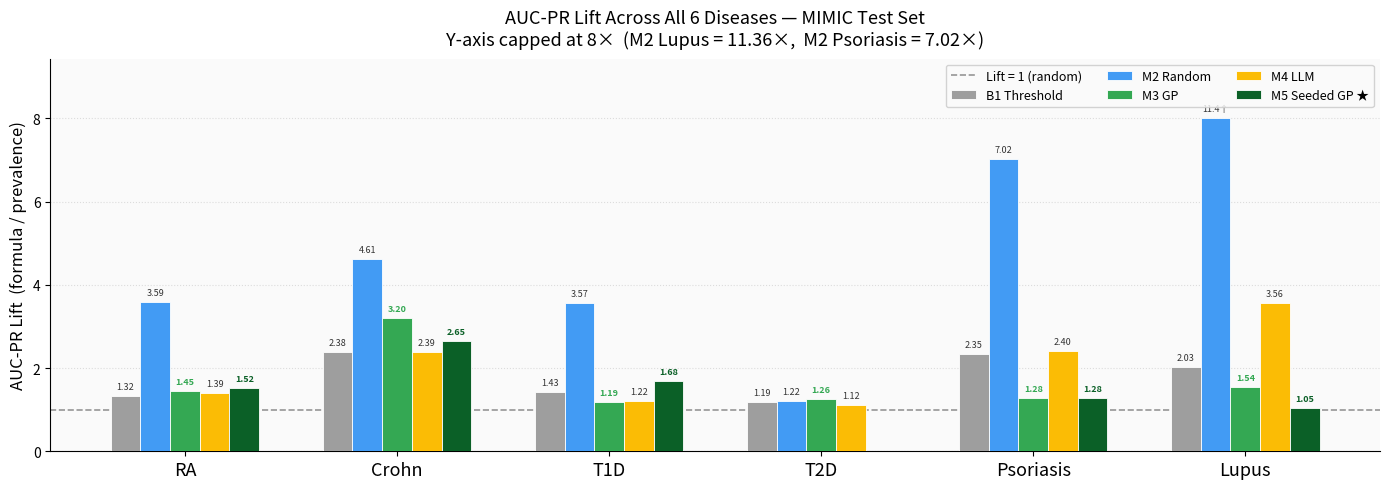
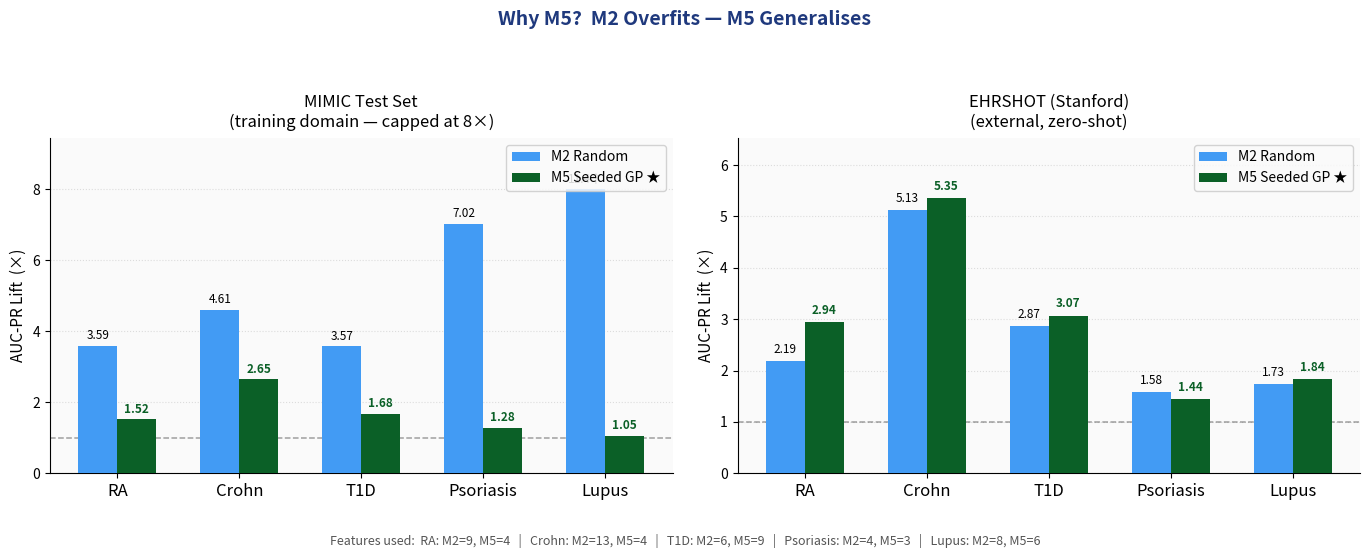
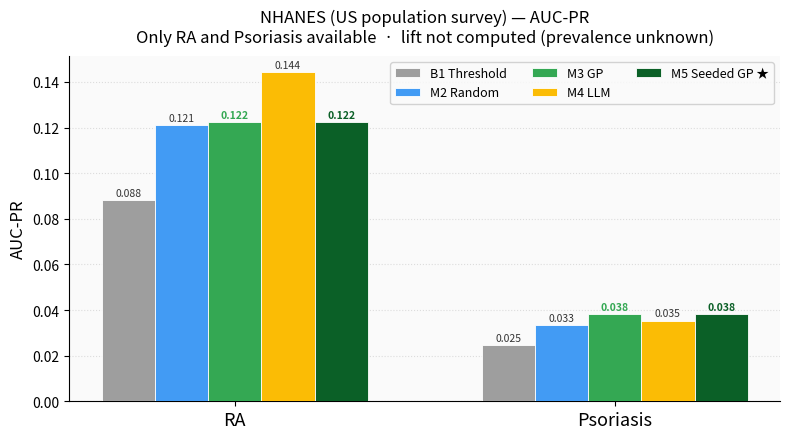

These figures' Python source, in order:
"""
Export all presentation figures as PNG files for review.

Produces docs/figures/:
  fig1_mimic_lift.png        – AUC-PR lift across 6 diseases, all 5 methods
  fig2_ehrshot_table.png     – EHRSHOT lift table (M1–M5)
  fig3_complexity.png        – M2 vs M5: MIMIC vs EHRSHOT (generalisation story)
  fig4_nhanes.png            – NHANES AUC-PR for RA + Psoriasis (M1–M5)

Run:  python src/export_figures.py
"""

from pathlib import Path

import matplotlib
matplotlib.use("Agg")
import matplotlib.pyplot as plt
import matplotlib.patches as mpatches
import numpy as np

OUT_DIR = Path("docs/figures")
OUT_DIR.mkdir(parents=True, exist_ok=True)

# ── Data ─────────────────────────────────────────────────────────────────────

# MIMIC: formula_auc_pr / disease_prevalence
MIMIC_LIFTS = {
    "RA":        {"M1": 1.32, "M2": 3.59, "M3": 1.45, "M4": 1.39, "M5": 1.52},
    "Crohn":     {"M1": 2.38, "M2": 4.61, "M3": 3.20, "M4": 2.39, "M5": 2.65},
    "T1D":       {"M1": 1.43, "M2": 3.57, "M3": 1.19, "M4": 1.22, "M5": 1.68},
    "T2D":       {"M1": 1.19, "M2": 1.22, "M3": 1.26, "M4": 1.12},
    "Psoriasis": {"M1": 2.35, "M2": 7.02, "M3": 1.28, "M4": 2.40, "M5": 1.28},
    "Lupus":     {"M1": 2.03, "M2": 11.36, "M3": 1.54, "M4": 3.56, "M5": 1.05},
}

# EHRSHOT: best_auc_pr / ehrshot_prevalence
EHRSHOT_LIFTS = {
    "RA":        {"M1": 2.04, "M2": 2.19, "M3": 2.56, "M4": 2.53, "M5": 2.94},
    "Crohn":     {"M1": 1.21, "M2": 5.13, "M3": 5.28, "M4": 3.29, "M5": 5.35},
    "T1D":       {"M1": 1.41, "M2": 2.87, "M3": 3.02, "M4": 2.64, "M5": 3.07},
    "T2D":       {"M1": 1.10, "M2": 1.21, "M3": 1.21, "M4": 1.09},
    "Psoriasis": {"M1": 1.14, "M2": 1.58, "M3": 1.44, "M4": 1.48, "M5": 1.44},
    "Lupus":     {"M1": 1.36, "M2": 1.73, "M3": 2.37, "M4": 1.81, "M5": 1.84},
}

# NHANES: best AUC-PR per method (RA + Psoriasis only)
NHANES_AUC_PR = {
    "RA":        {"M1": 0.0882, "M2": 0.1212, "M3": 0.1224, "M4": 0.1442, "M5": 0.1224},
    "Psoriasis": {"M1": 0.0247, "M2": 0.0334, "M3": 0.0382, "M4": 0.0354, "M5": 0.0382},
}

# n features used by best formula (original split)
N_FEATURES = {
    "RA":        {"M2": 9,  "M3": 4, "M4": 3, "M5": 4},
    "Crohn":     {"M2": 13, "M3": 4, "M4": 3, "M5": 4},
    "T1D":       {"M2": 6,  "M3": 5, "M4": 4, "M5": 9},
    "T2D":       {"M2": 13, "M3": 5, "M4": 3},
    "Psoriasis": {"M2": 4,  "M3": 3, "M4": 4, "M5": 3},
    "Lupus":     {"M2": 8,  "M3": 5, "M4": 3, "M5": 6},
}

# ── Shared style ─────────────────────────────────────────────────────────────
METHODS   = ["M1", "M2", "M3", "M4", "M5"]
LABELS    = ["B1 Threshold", "M2 Random", "M3 GP", "M4 LLM", "M5 Seeded GP ★"]
COLORS    = ["#9E9E9E", "#429BF4", "#34A853", "#FBBC05", "#0B6027"]
COL_MAP   = dict(zip(METHODS, COLORS))
LABEL_MAP = dict(zip(METHODS, LABELS))

plt.rcParams.update({
    "font.family": "sans-serif",
    "axes.spines.top": False,
    "axes.spines.right": False,
    "axes.facecolor": "#FAFAFA",
    "figure.facecolor": "white",
})


def _savefig(fig, name):
    path = OUT_DIR / name
    fig.savefig(path, dpi=180, bbox_inches="tight")
    plt.close(fig)
    print(f"  Saved: {path}")


# ════════════════════════════════════════════════════════════════════════════════
# Figure 1 – MIMIC AUC-PR Lift (all 6 diseases, M1–M5, y-axis capped at 8×)
# ════════════════════════════════════════════════════════════════════════════════

def fig1_mimic_lift():
    diseases = list(MIMIC_LIFTS.keys())
    n_d = len(diseases)
    x = np.arange(n_d)
    n_m = len(METHODS)
    width = 0.14
    offsets = np.linspace(-(n_m - 1) / 2 * width, (n_m - 1) / 2 * width, n_m)
    Y_CAP = 8.0

    fig, ax = plt.subplots(figsize=(14, 5))

    for i, m in enumerate(METHODS):
        vals_raw = [MIMIC_LIFTS[d].get(m) for d in diseases]
        vals_cap = [min(v, Y_CAP) if v is not None else np.nan for v in vals_raw]
        xs  = [x[j] + offsets[i] for j in range(n_d) if vals_raw[j] is not None]
        vc  = [vals_cap[j] for j in range(n_d) if vals_raw[j] is not None]
        vr  = [vals_raw[j] for j in range(n_d) if vals_raw[j] is not None]
        bars = ax.bar(xs, vc, width, label=LABEL_MAP[m], color=COL_MAP[m],
                      edgecolor="white", linewidth=0.6, zorder=3)
        bold = m in ("M3", "M5")
        for bar, vraw in zip(bars, vr):
            label_str = f"{vraw:.2f}" if vraw <= Y_CAP else f"{vraw:.1f}↑"
            ax.text(bar.get_x() + bar.get_width() / 2,
                    min(vraw, Y_CAP) + 0.12,
                    label_str, ha="center", va="bottom", fontsize=6.5,
                    fontweight="bold" if bold else "normal",
                    color=COL_MAP[m] if m in ("M3", "M5") else "#333333")

    ax.axhline(1.0, color="#444", linewidth=1.2, linestyle="--", alpha=0.55, label="Lift = 1 (random)", zorder=2)
    ax.set_xticks(x)
    ax.set_xticklabels(diseases, fontsize=13)
    ax.set_ylabel("AUC-PR Lift  (formula / prevalence)", fontsize=12)
    ax.set_title("AUC-PR Lift Across All 6 Diseases — MIMIC Test Set\n"
                 f"Y-axis capped at {Y_CAP:.0f}×  (M2 Lupus = 11.36×,  M2 Psoriasis = 7.02×)",
                 fontsize=13, pad=10)
    ax.set_ylim(0, Y_CAP * 1.18)
    ax.legend(fontsize=9, ncol=3, loc="upper right", framealpha=0.85)
    ax.yaxis.grid(True, linestyle=":", alpha=0.4, zorder=0)
    fig.tight_layout()
    _savefig(fig, "fig1_mimic_lift.png")


# ════════════════════════════════════════════════════════════════════════════════
# Figure 2 – EHRSHOT AUC-PR Lift table
# ════════════════════════════════════════════════════════════════════════════════

def fig2_ehrshot_table():
    diseases   = list(EHRSHOT_LIFTS.keys())
    col_labels = ["Disease"] + [LABEL_MAP[m] for m in METHODS]

    rows = []
    for d in diseases:
        row = [d]
        for m in METHODS:
            v = EHRSHOT_LIFTS[d].get(m)
            row.append(f"{v:.2f}×" if v is not None else "—")
        rows.append(row)

    fig, ax = plt.subplots(figsize=(13, 3.6))
    ax.axis("off")
    tbl = ax.table(cellText=rows, colLabels=col_labels, cellLoc="center", loc="center")
    tbl.auto_set_font_size(False)
    tbl.set_fontsize(11)
    tbl.scale(1, 1.65)

    # Header row
    for j in range(len(col_labels)):
        cell = tbl[0, j]
        cell.set_facecolor("#1F397D")
        cell.set_text_props(color="white", fontweight="bold")
        if j > 0:
            cell.set_facecolor(COL_MAP[METHODS[j - 1]])
            cell.set_text_props(color="white", fontweight="bold")

    # Colour best per row + dim missing
    for i, d in enumerate(diseases):
        vals = {m: EHRSHOT_LIFTS[d].get(m, 0.0) for m in METHODS}
        best_m = max(vals, key=vals.get)
        for j, m in enumerate(METHODS):
            cell = tbl[i + 1, j + 1]
            if vals[m] == 0.0:
                cell.set_facecolor("#F5F5F5")
                cell.set_text_props(color="#AAAAAA")
            elif m == best_m:
                cell.set_facecolor("#C8E6C9")
                cell.set_text_props(fontweight="bold")
            elif m == "M5":
                cell.set_facecolor("#E8F5E9")

    ax.set_title("EHRSHOT (Stanford EHR) — AUC-PR Lift  (AUC-PR / cohort prevalence)",
                 fontsize=12, pad=14, fontweight="bold", color="#1F397D")
    fig.tight_layout(pad=1.5)
    _savefig(fig, "fig2_ehrshot_table.png")


# ════════════════════════════════════════════════════════════════════════════════
# Figure 3 – Complexity: M2 vs M5  (MIMIC left, EHRSHOT right)
# ════════════════════════════════════════════════════════════════════════════════

def fig3_complexity():
    diseases_5 = [d for d in MIMIC_LIFTS if "M5" in MIMIC_LIFTS[d]]  # no T2D
    x = np.arange(len(diseases_5))
    width = 0.32
    Y_CAP = 8.0

    fig, axes = plt.subplots(1, 2, figsize=(14, 5), sharey=False)

    panels = [
        (axes[0], {d: MIMIC_LIFTS[d]   for d in diseases_5}, "MIMIC Test Set",
         "(training domain — capped at 8×)"),
        (axes[1], {d: EHRSHOT_LIFTS[d] for d in diseases_5}, "EHRSHOT (Stanford)",
         "(external, zero-shot)"),
    ]

    for ax, lifts_dict, title, subtitle in panels:
        m2 = [lifts_dict[d]["M2"] for d in diseases_5]
        m5 = [lifts_dict[d]["M5"] for d in diseases_5]
        m2c = [min(v, Y_CAP) for v in m2]
        m5c = [min(v, Y_CAP) for v in m5]

        b2 = ax.bar(x - width / 2, m2c, width, color="#429BF4", label="M2 Random", zorder=3)
        b5 = ax.bar(x + width / 2, m5c, width, color="#0B6027", label="M5 Seeded GP ★", zorder=3)

        for bar, vraw in zip(b2, m2):
            s = f"{vraw:.2f}" if vraw <= Y_CAP else f"{vraw:.1f}↑"
            ax.text(bar.get_x() + bar.get_width() / 2,
                    min(vraw, Y_CAP) + 0.10,
                    s, ha="center", va="bottom", fontsize=8.5)
        for bar, v in zip(b5, m5):
            ax.text(bar.get_x() + bar.get_width() / 2,
                    v + 0.10, f"{v:.2f}",
                    ha="center", va="bottom", fontsize=8.5,
                    fontweight="bold", color="#0B6027")

        ax.axhline(1.0, color="#444", linewidth=1.1, linestyle="--", alpha=0.5, zorder=2)
        ax.set_xticks(x)
        ax.set_xticklabels(diseases_5, fontsize=12)
        ax.set_ylabel("AUC-PR Lift  (×)", fontsize=11)
        ymax = max(max(m2c), max(m5c)) * 1.22
        ax.set_ylim(0, min(ymax, Y_CAP * 1.18))
        ax.legend(fontsize=10, loc="upper right", framealpha=0.85)
        ax.set_title(f"{title}\n{subtitle}", fontsize=12, pad=8)
        ax.yaxis.grid(True, linestyle=":", alpha=0.4, zorder=0)

    # Feature count annotation
    feat_note = "Features used:  " + "   |   ".join(
        f"{d}: M2={N_FEATURES[d]['M2']}, M5={N_FEATURES[d]['M5']}"
        for d in diseases_5
    )
    fig.text(0.5, -0.04, feat_note, ha="center", fontsize=9,
             color="#555555", style="italic")

    fig.suptitle("Why M5?  M2 Overfits — M5 Generalises",
                 fontsize=14, fontweight="bold", color="#1F397D", y=1.03)
    fig.tight_layout(pad=1.8)
    _savefig(fig, "fig3_complexity.png")


# ════════════════════════════════════════════════════════════════════════════════
# Figure 4 – NHANES AUC-PR (RA + Psoriasis, M1–M5)
# ════════════════════════════════════════════════════════════════════════════════

def fig4_nhanes():
    diseases = list(NHANES_AUC_PR.keys())
    n_d = len(diseases)
    x = np.arange(n_d)
    n_m = len(METHODS)
    width = 0.14
    offsets = np.linspace(-(n_m - 1) / 2 * width, (n_m - 1) / 2 * width, n_m)

    fig, ax = plt.subplots(figsize=(8, 4.5))

    for i, m in enumerate(METHODS):
        vals = [NHANES_AUC_PR[d].get(m, np.nan) for d in diseases]
        xs   = [x[j] + offsets[i] for j in range(n_d) if not np.isnan(vals[j])]
        vv   = [v for v in vals if not np.isnan(v)]
        bars = ax.bar(xs, vv, width, label=LABEL_MAP[m], color=COL_MAP[m],
                      edgecolor="white", linewidth=0.6, zorder=3)
        for bar, v in zip(bars, vv):
            ax.text(bar.get_x() + bar.get_width() / 2, v + 0.001,
                    f"{v:.3f}", ha="center", va="bottom", fontsize=7.5,
                    fontweight="bold" if m in ("M3", "M5") else "normal",
                    color=COL_MAP[m] if m in ("M3", "M5") else "#333333")

    ax.set_xticks(x)
    ax.set_xticklabels(diseases, fontsize=13)
    ax.set_ylabel("AUC-PR", fontsize=12)
    ax.set_title("NHANES (US population survey) — AUC-PR\n"
                 "Only RA and Psoriasis available  ·  lift not computed (prevalence unknown)",
                 fontsize=12, pad=10)
    ax.legend(fontsize=9, ncol=3, loc="upper right", framealpha=0.85)
    ax.yaxis.grid(True, linestyle=":", alpha=0.4, zorder=0)
    fig.tight_layout()
    _savefig(fig, "fig4_nhanes.png")


# ════════════════════════════════════════════════════════════════════════════════

if __name__ == "__main__":
    print(f"Exporting figures to {OUT_DIR.resolve()}/\n")
    fig1_mimic_lift()
    fig2_ehrshot_table()
    fig3_complexity()
    fig4_nhanes()
    print("\nAll figures exported.")
